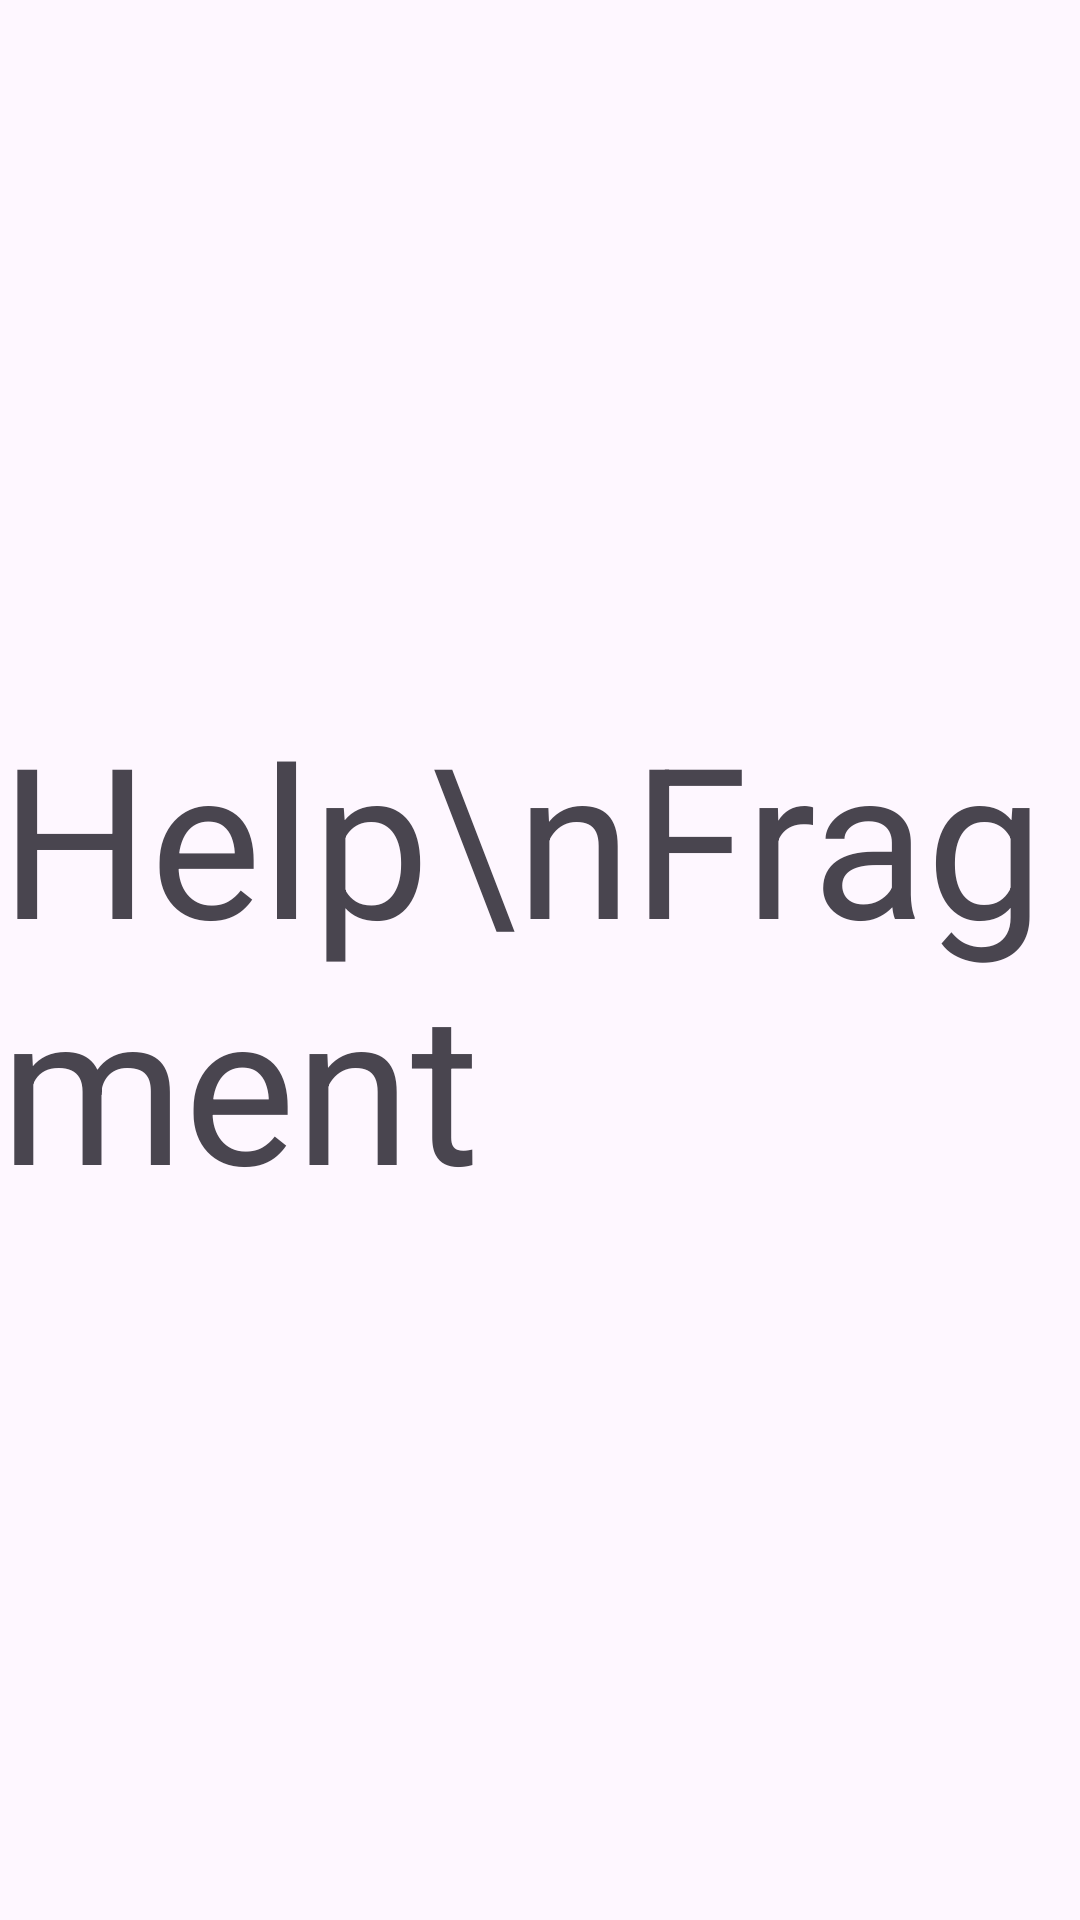

Android layout source for this screen:
<!-- AndroidManifest.xml: application theme Theme.LabReportMP -->
<!-- res/layout/fragment_help.xml -->
<?xml version="1.0" encoding="utf-8"?>
<RelativeLayout xmlns:android="http://schemas.android.com/apk/res/android"
    xmlns:tools="http://schemas.android.com/tools"
    android:layout_width="match_parent"
    android:layout_height="match_parent"
    tools:context=".HelpFragment">


    <TextView
        android:layout_width="wrap_content"
        android:layout_height="wrap_content"
        android:text="Help\nFragment"
        android:textSize="70dp"
        android:layout_centerInParent="true"/>

</RelativeLayout>
<!-- resources referenced by this layout -->
<resources>
  <style name="Theme.LabReportMP" parent="Base.Theme.LabReportMP" />
  <style name="Base.Theme.LabReportMP" parent="Theme.Material3.DayNight.NoActionBar">
          
          
      </style>
</resources>
